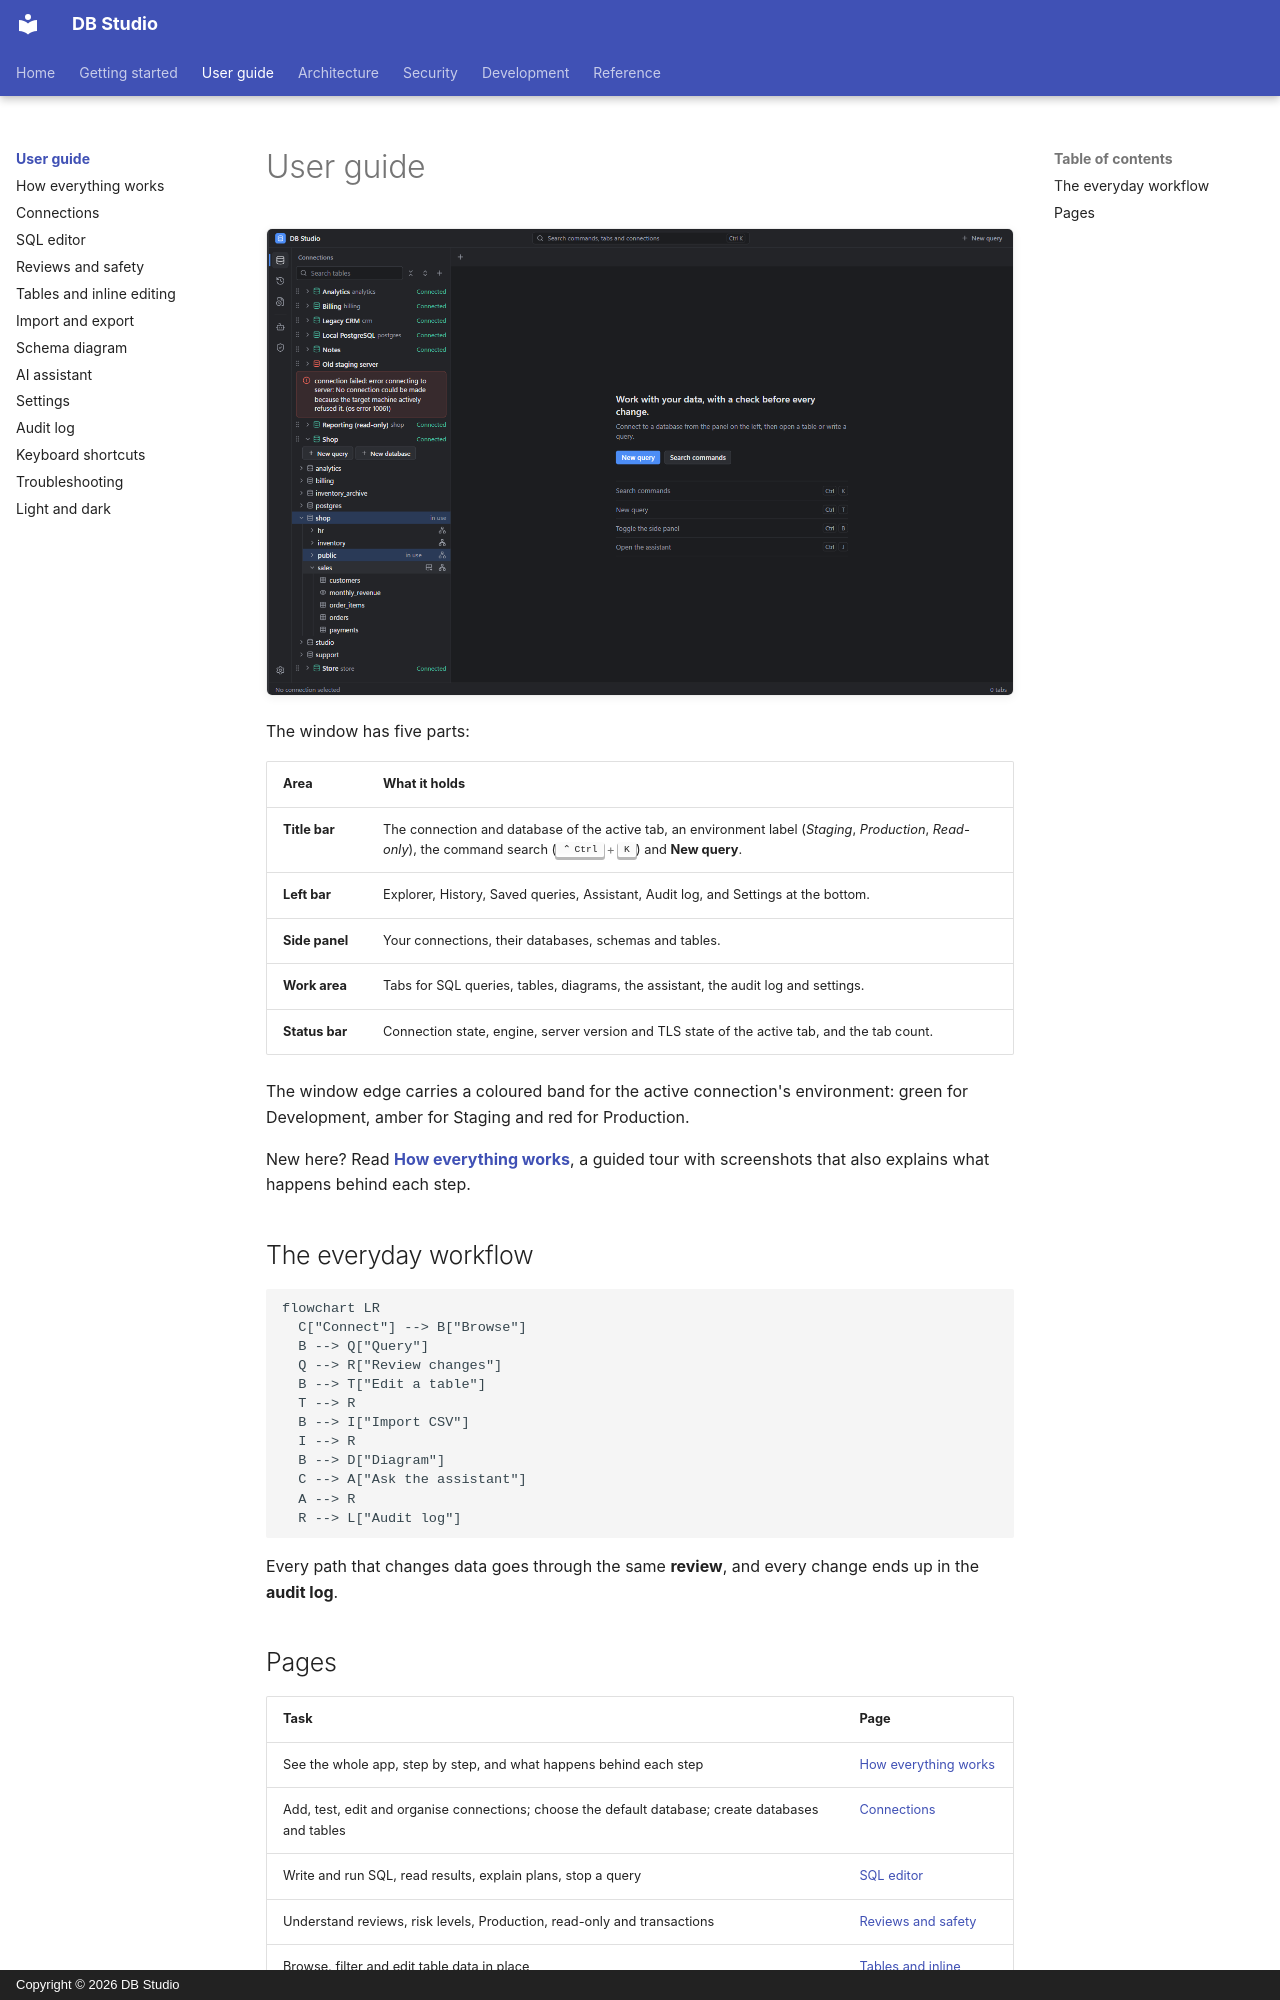

repository: hasinishraq/db-studio-documentation · page: user-guide/index.html · generator: mkdocs · copyright: Copyright © 2026 DB Studio

# User guide

![DB Studio with a PostgreSQL server open in the side panel](../assets/screenshots/028-tree-postgres-shop.png){ .shot loading=lazy }

The window has five parts:

| Area | What it holds |
|---|---|
| **Title bar** | The connection and database of the active tab, an environment label (*Staging*, *Production*, *Read-only*), the command search (++ctrl+k++) and **New query**. |
| **Left bar** | Explorer, History, Saved queries, Assistant, Audit log, and Settings at the bottom. |
| **Side panel** | Your connections, their databases, schemas and tables. |
| **Work area** | Tabs for SQL queries, tables, diagrams, the assistant, the audit log and settings. |
| **Status bar** | Connection state, engine, server version and TLS state of the active tab, and the tab count. |

The window edge carries a coloured band for the active connection's environment: green for
Development, amber for Staging and red for Production.

New here? Read **[How everything works](how-it-works.md)**, a guided tour with screenshots that
also explains what happens behind each step.

## The everyday workflow

```mermaid
flowchart LR
  C["Connect"] --> B["Browse"]
  B --> Q["Query"]
  Q --> R["Review changes"]
  B --> T["Edit a table"]
  T --> R
  B --> I["Import CSV"]
  I --> R
  B --> D["Diagram"]
  C --> A["Ask the assistant"]
  A --> R
  R --> L["Audit log"]
```

Every path that changes data goes through the same **review**, and every change ends up in the
**audit log**.
